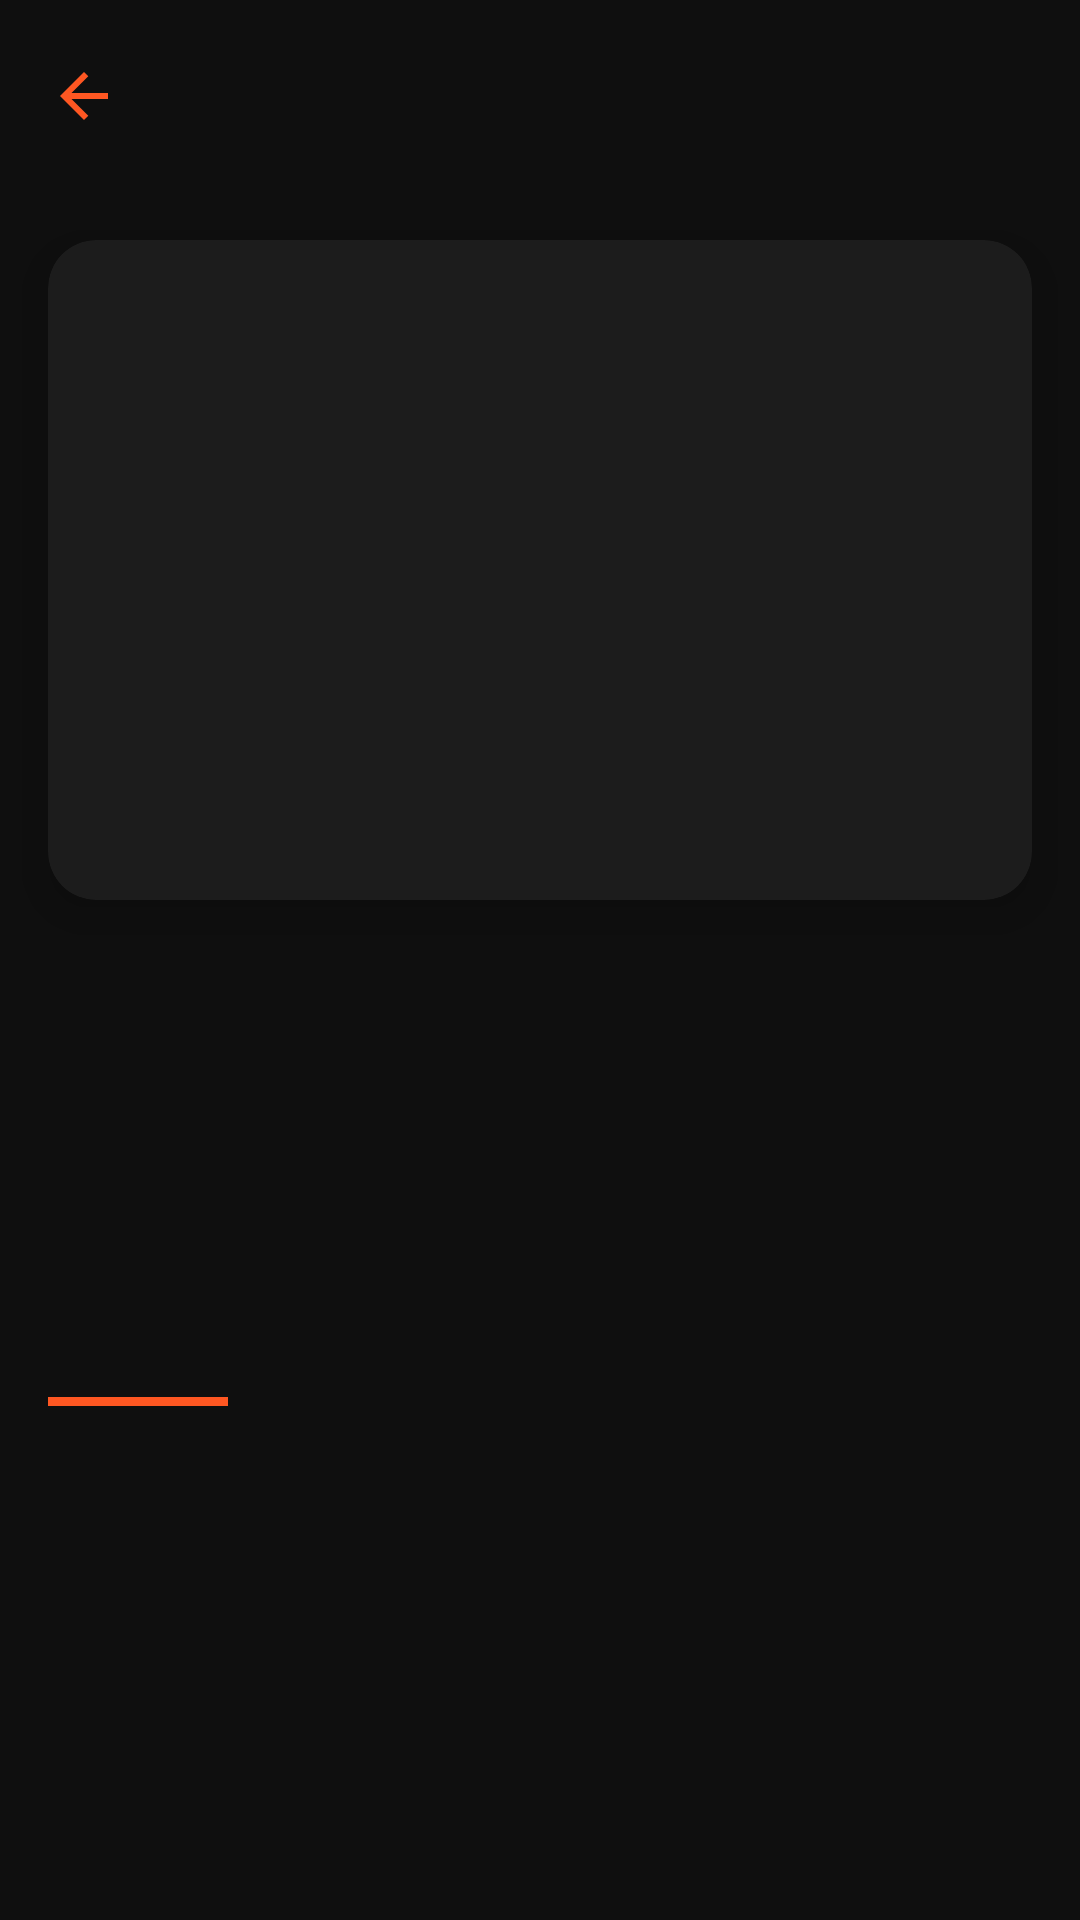

The Android layout XML behind this screen, and the referenced resources:
<!-- AndroidManifest.xml: application theme Theme.AppCSGO -->
<!-- res/layout/activity_sticker_detail.xml -->
<?xml version="1.0" encoding="utf-8"?>
<androidx.coordinatorlayout.widget.CoordinatorLayout
    xmlns:android="http://schemas.android.com/apk/res/android"
    xmlns:app="http://schemas.android.com/apk/res-auto"
    xmlns:tools="http://schemas.android.com/tools"
    android:layout_width="match_parent"
    android:layout_height="match_parent"
    android:background="#0F0F0F"
    android:fitsSystemWindows="true">

    <com.google.android.material.appbar.AppBarLayout
        android:layout_width="match_parent"
        android:layout_height="wrap_content"
        android:background="#0F0F0F"
        app:elevation="0dp">

        <androidx.appcompat.widget.Toolbar
            android:id="@+id/toolbar_sticker_detail"
            android:layout_width="match_parent"
            android:layout_height="?attr/actionBarSize"
            app:titleTextColor="#FFFFFF"
            app:contentInsetStartWithNavigation="0dp"

            app:navigationIcon="@drawable/ic_arrow_back_orange" />

    </com.google.android.material.appbar.AppBarLayout>

    <ScrollView
        android:layout_width="match_parent"
        android:layout_height="match_parent"
        app:layout_behavior="@string/appbar_scrolling_view_behavior">

        <LinearLayout
            android:layout_width="match_parent"
            android:layout_height="wrap_content"
            android:orientation="vertical"
            android:paddingBottom="24dp">

            <androidx.cardview.widget.CardView
                android:layout_width="match_parent"
                android:layout_height="220dp"
                android:layout_margin="16dp"
                app:cardCornerRadius="16dp"
                app:cardElevation="10dp"
                app:cardBackgroundColor="#1C1C1C">

                <ImageView
                    android:id="@+id/iv_image"
                    android:layout_width="match_parent"
                    android:layout_height="match_parent"
                    android:scaleType="centerInside"
                    android:contentDescription="Sticker Image"
                    tools:src="@tools:sample/backgrounds/scenic" />
            </androidx.cardview.widget.CardView>

            <LinearLayout
                android:layout_width="match_parent"
                android:layout_height="wrap_content"
                android:orientation="vertical"
                android:paddingHorizontal="16dp"
                android:paddingVertical="8dp">

                <TextView
                    android:id="@+id/tv_name"
                    android:layout_width="match_parent"
                    android:layout_height="wrap_content"
                    android:textSize="26sp"
                    android:textColor="#FFFFFF"
                    android:textStyle="bold"
                    android:maxLines="2"
                    android:ellipsize="end"
                    tools:text="HOLO | Katowice 2024" />

                <TextView
                    android:id="@+id/tv_rarity"
                    android:layout_width="match_parent"
                    android:layout_height="wrap_content"
                    android:layout_marginTop="4dp"
                    android:textSize="14sp"
                    android:textColor="#AAAAAA"
                    tools:text="Raridade: Excepcional" />

                <TextView
                    android:id="@+id/tv_type_effect"
                    android:layout_width="match_parent"
                    android:layout_height="wrap_content"
                    android:layout_marginTop="4dp"
                    android:textSize="16sp"
                    android:textStyle="bold"
                    android:textColor="#FF5722"
                    tools:text="Efeito: Holográfico (Holo)" />

                <TextView
                    android:id="@+id/tv_team_event"
                    android:layout_width="match_parent"
                    android:layout_height="wrap_content"
                    android:layout_marginTop="4dp"
                    android:textColor="#CCCCCC"
                    tools:text="Equipe: NAVI | Evento: IEM Major" />

                <TextView
                    android:id="@+id/tv_market"
                    android:layout_width="match_parent"
                    android:layout_height="wrap_content"
                    android:layout_marginTop="4dp"
                    android:textColor="#CCCCCC"
                    tools:text="Preço Médio: $500.00" />

                <View
                    android:layout_width="60dp"
                    android:layout_height="3dp"
                    android:layout_marginTop="12dp"
                    android:background="#FF5722"/>

                <TextView
                    android:id="@+id/tv_description"
                    android:layout_width="match_parent"
                    android:layout_height="wrap_content"
                    android:layout_marginTop="16dp"
                    android:textSize="16sp"
                    android:textColor="#FFFFFF"
                    tools:text="Este adesivo comemora o evento de Katowice 2024 e apresenta o logotipo da equipe NAVI com um efeito holográfico raro." />

            </LinearLayout>
        </LinearLayout>
    </ScrollView>
</androidx.coordinatorlayout.widget.CoordinatorLayout>
<!-- resources referenced by this layout -->
<resources>
  <!-- drawable ic_arrow_back_orange (drawable) -->
  <vector xmlns:android="http://schemas.android.com/apk/res/android" android:autoMirrored="true" android:height="24dp" android:tint="#FF5722" android:viewportHeight="960" android:viewportWidth="960" android:width="24dp">
        
      <path android:fillColor="@android:color/white" android:pathData="M313,520L537,744L480,800L160,480L480,160L537,216L313,440L800,440L800,520L313,520Z"/>
      
  </vector>
  <style name="Theme.AppCSGO" parent="Base.Theme.AppCSGO" />
  <style name="Base.Theme.AppCSGO" parent="Theme.Material3.DayNight.NoActionBar">
      </style>
</resources>
